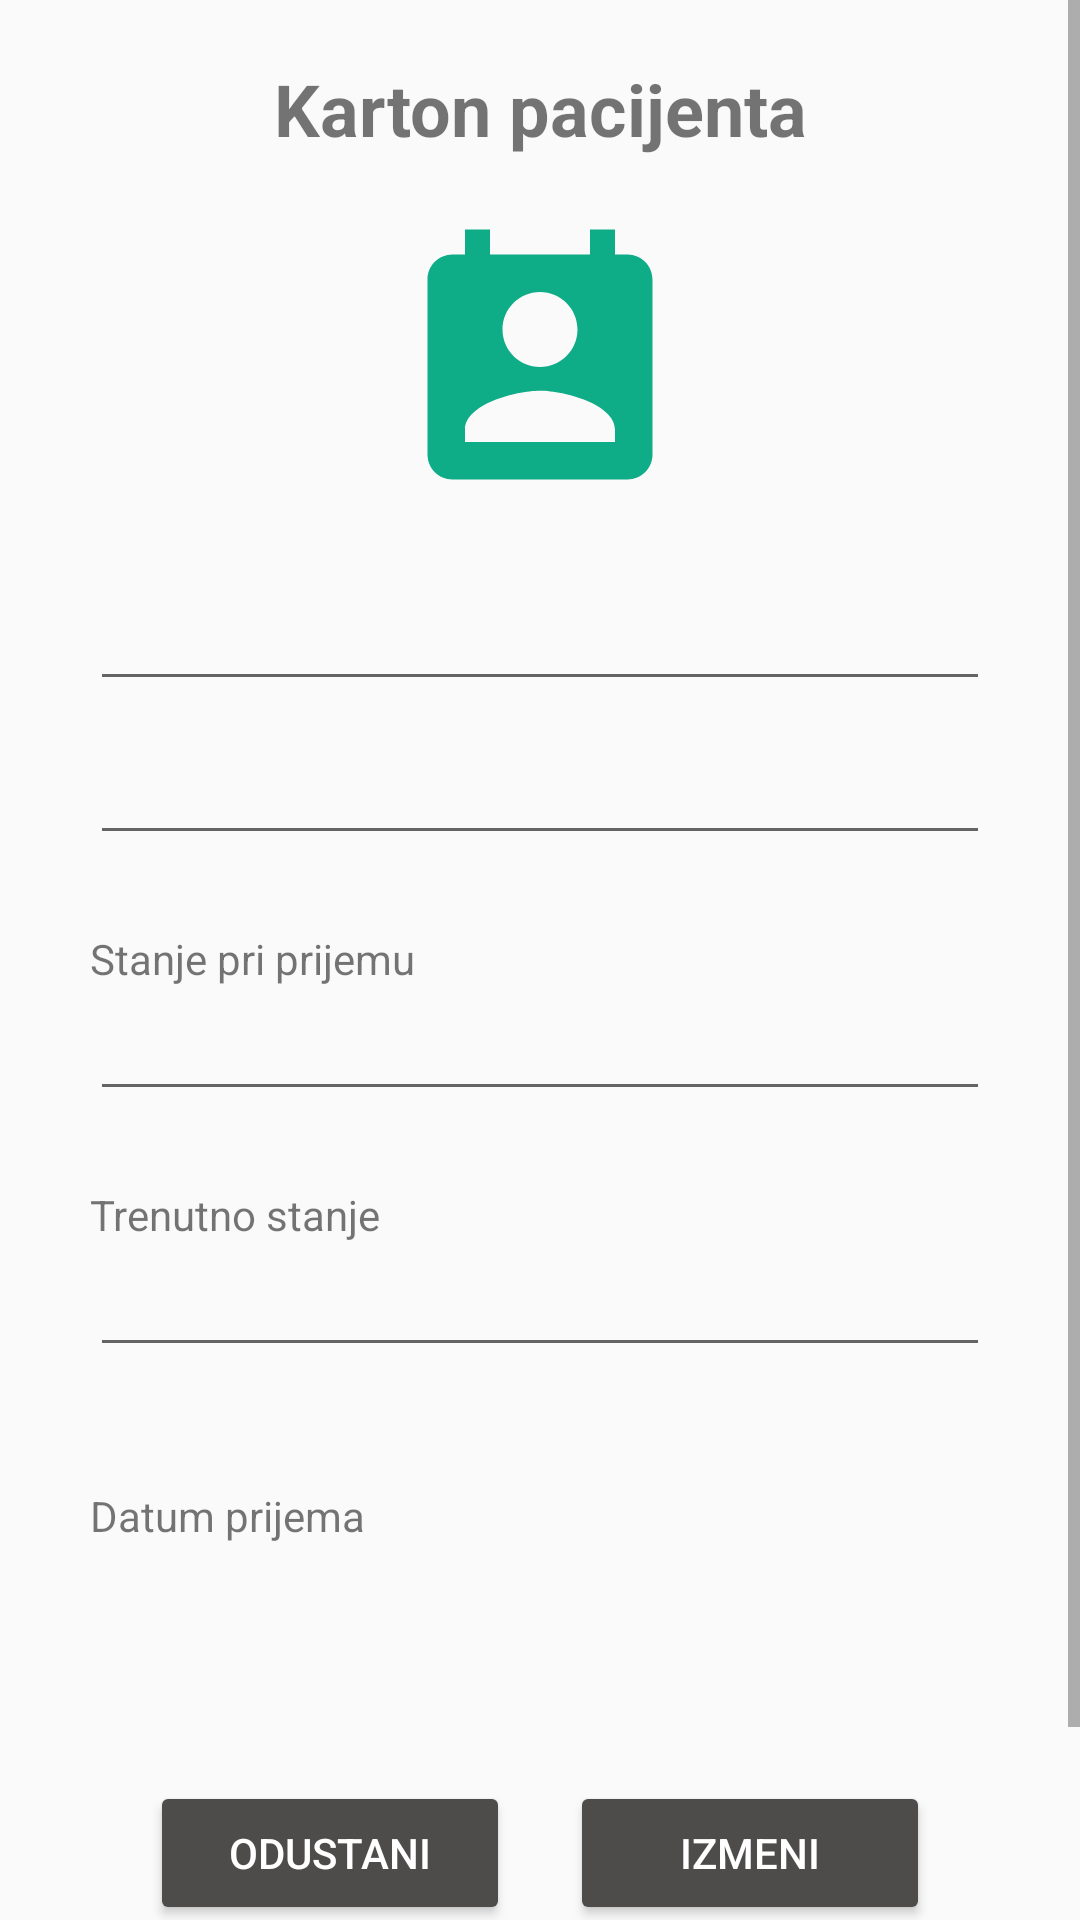

Layout XML and referenced resources for this Android screen:
<!-- AndroidManifest.xml: application theme AppTheme -->
<!-- res/layout/activity_patient_file.xml -->
<?xml version="1.0" encoding="utf-8"?>
<LinearLayout xmlns:android="http://schemas.android.com/apk/res/android"
    xmlns:app="http://schemas.android.com/apk/res-auto"
    android:orientation="vertical" android:layout_width="match_parent"
    android:layout_height="match_parent">

    <ScrollView
        android:layout_width="match_parent"
        android:layout_height="match_parent">

        <LinearLayout
            android:layout_width="match_parent"
            android:layout_height="match_parent"
            android:orientation="vertical"
            android:paddingBottom="20dp">

            <TextView
                android:layout_width="match_parent"
                android:layout_height="wrap_content"
                android:gravity="center"
                android:text="@string/karton_pacijenta"
                android:layout_margin="20dp"
                android:theme="@style/TitleTextTheme"
                />

            <ImageView
                android:layout_width="100dp"
                android:layout_height="100dp"
                android:layout_gravity="center"
                android:src="@drawable/ic_patient_file"
                android:tint="@color/colorGreen"
                />

            <EditText
                android:id="@+id/tv_patient_file_name"
                android:layout_width="match_parent"
                android:layout_height="wrap_content"
                android:layout_marginLeft="30dp"
                android:layout_marginRight="30dp"
                android:layout_marginTop="20dp"
                />

            <EditText
                android:id="@+id/tv_patient_file_last_name"
                android:layout_width="match_parent"
                android:layout_height="wrap_content"
                android:layout_marginLeft="30dp"
                android:layout_marginRight="30dp"
                android:layout_marginTop="10dp"
                />

            <TextView
                android:layout_width="wrap_content"
                android:layout_height="wrap_content"
                android:text="@string/stanje_pri_prijemu"
                android:layout_marginStart="30dp"
                android:layout_marginTop="25dp"
                />

            <EditText
                android:id="@+id/tv_patient_file_arrive_symptoms"
                android:layout_width="match_parent"
                android:layout_height="wrap_content"
                android:layout_marginLeft="30dp"
                android:layout_marginRight="30dp"
                />


            <TextView
                android:layout_width="wrap_content"
                android:layout_height="wrap_content"
                android:text="@string/trenutno_stanje"
                android:layout_marginStart="30dp"
                android:layout_marginTop="25dp"
                />

            <EditText
                android:id="@+id/tv_patient_file_current_symptoms"
                android:layout_width="match_parent"
                android:layout_height="wrap_content"
                android:layout_marginLeft="30dp"
                android:layout_marginRight="30dp"
                />


            <TextView
                android:layout_width="wrap_content"
                android:layout_height="wrap_content"
                android:text="@string/datum_prijema"
                android:layout_marginStart="30dp"
                android:layout_marginTop="40dp"/>

            <TextView
                android:id="@+id/tv_patient_file_arrive_date"
                android:layout_width="wrap_content"
                android:layout_height="wrap_content"
                android:layout_marginStart="30dp"
                android:layout_marginTop="10dp"/>


            <androidx.constraintlayout.widget.ConstraintLayout
                android:layout_width="match_parent"
                android:layout_height="wrap_content"
                android:layout_margin="50dp">

                <Button
                    android:id="@+id/button_patient_file_give_up"
                    android:layout_width="120dp"
                    android:layout_height="wrap_content"
                    android:text="@string/odustani"
                    android:backgroundTint="@color/darkGray"
                    android:textColor="@android:color/white"
                    app:layout_constraintStart_toStartOf="parent"
                    app:layout_constraintTop_toTopOf="parent"/>

                <Button
                    android:id="@+id/button_patient_file_change"
                    android:layout_width="120dp"
                    android:layout_height="wrap_content"
                    android:layout_marginStart="70dp"
                    android:text="@string/izmeni"
                    android:backgroundTint="@color/darkGray"
                    android:textColor="@android:color/white"
                    app:layout_constraintTop_toTopOf="parent"
                    app:layout_constraintEnd_toEndOf="parent"
                    />

            </androidx.constraintlayout.widget.ConstraintLayout>

        </LinearLayout>
    </ScrollView>

</LinearLayout>
<!-- resources referenced by this layout -->
<resources>
  <color name="colorGreen">#0EAC87</color>
  <color name="darkGray">#4E4B4B</color>
  <!-- drawable ic_patient_file (drawable) -->
  <vector android:height="24dp" android:tint="#41B6DC"
      android:viewportHeight="24.0" android:viewportWidth="24.0"
      android:width="24dp" xmlns:android="http://schemas.android.com/apk/res/android">
      <path android:fillColor="#FF000000" android:pathData="M19,3h-1L18,1h-2v2L8,3L8,1L6,1v2L5,3c-1.11,0 -2,0.9 -2,2v14c0,1.1 0.89,2 2,2h14c1.1,0 2,-0.9 2,-2L21,5c0,-1.1 -0.9,-2 -2,-2zM12,6c1.66,0 3,1.34 3,3s-1.34,3 -3,3 -3,-1.34 -3,-3 1.34,-3 3,-3zM18,18L6,18v-1c0,-2 4,-3.1 6,-3.1s6,1.1 6,3.1v1z"/>
  </vector>
  <string name="datum_prijema">Datum prijema</string>
  <string name="izmeni">Izmeni</string>
  <string name="karton_pacijenta">Karton pacijenta</string>
  <string name="odustani">Odustani</string>
  <string name="stanje_pri_prijemu">Stanje pri prijemu</string>
  <string name="trenutno_stanje">Trenutno stanje</string>
  <style name="TitleTextTheme">
          <item name="android:textSize">24dp</item>
          <item name="android:textStyle">bold</item>
      </style>
  <style name="AppTheme" parent="Theme.AppCompat.Light.DarkActionBar">
          
          <item name="colorPrimary">@color/colorLightGreen</item>
          <item name="colorPrimaryDark">@color/colorPrimaryDark</item>
          <item name="colorAccent">@color/colorAccent</item>
      </style>
  <color name="colorLightGreen">#A90EAC87</color>
  <color name="colorPrimaryDark">#3700B3</color>
  <color name="colorAccent">#03DAC5</color>
</resources>
